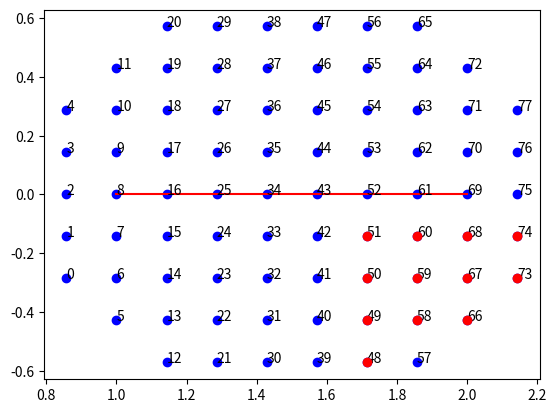

Generate this figure with matplotlib:
import numpy as np
import scipy.linalg as scila
import matplotlib.pyplot as plt
from mpl_toolkits.mplot3d import Axes3D
import warnings


def create_sphere_basis(minima):
    """
    Creates an orthonormal basis matrix where the first basis vector has the same direction as the vector from the
    first minima to the other minima
    :param minima:
        Matrix size (d dimensions, 2) column vectors of the two minima
    :return:
        Matrix of orthonormal basis vectors
    """
    dimensions = minima.shape[0]
    minima_delta = minima[:, 1] - minima[:, 0]
    minima_direction = minima_delta/scila.norm(minima_delta)
    pre_basis = np.eye(dimensions) - np.outer(minima_direction, minima_direction)
    basis = scila.orth(pre_basis)
    assert basis.shape == (dimensions, dimensions-1)
    assert np.allclose(minima_direction[np.newaxis, :] @ basis, 0)
    return np.concatenate((minima_direction[:, np.newaxis], basis), axis=1)


def create_sphere_points(minima, n_spanning_gap, gap_proportion=0.7, shrink_in_direction=1.0):
    """
    Creates the sphere of points between two minima
    :param minima:
        Matrix size (d dimensions, 2) column vectors of the two minima
    :param n_spanning_gap:
        The number of points between the two minima including the two minima
    :param gap_proportion:
        The proportion of the diameter of the sphere that is spanned by the two minima
    :param shrink_in_direction:
        The extent to which the sphere will be shrunk in all axis except the one in the direction of the minima
    :return:
    """
    # Useful quantities
    # Get quantities relating to the position of the minima and the vector between them
    dimensions = minima.shape[0]
    minima_delta = minima[:, 1] - minima[:, 0]
    minima_distance = scila.norm(minima_delta)
    minima_direction = minima_delta / minima_distance
    point_distance = minima_distance/(n_spanning_gap - 1)
    sphere_radius = minima_distance/(2*gap_proportion)

    # Calculate the total number of points, which is wider than the points spanning the gap
    # The points spanning the gap only span {gap_proportion} of the diameter
    n_total = (n_spanning_gap - 1) / gap_proportion
    # There must be an even number of points outside the gap, an equal number each side
    n_total -= (n_total - n_spanning_gap) % 2
    if n_total < n_spanning_gap + 2:
        warnings.warn("n_spanning_gap and gap_proportion mean that there aren't enough points "
                      "for some to go behind the minima")
    n_overflow = (n_total - n_spanning_gap)/2
    n_horizontal = np.ceil(shrink_in_direction*n_total/2)

    # Where is the first point located?
    first_point_pos = minima[:, 0] - minima_direction * point_distance * n_overflow

    # Create a grid
    dir_component = np.arange(n_total)*point_distance
    other_component = np.arange(-n_horizontal, n_horizontal+1)*point_distance
    other_components = np.tile(other_component, (dimensions-1, 1))
    grid_griddy = np.meshgrid(dir_component, *other_components, indexing='ij')
    grid_flattened = np.array([component.flatten() for component in grid_griddy])  # This turns the grid into column vectors

    measurement_grid = grid_flattened.copy()
    measurement_grid[0, :] -= np.max(dir_component)/2
    measurement_grid[1:, :] /= shrink_in_direction
    in_sphere = scila.norm(measurement_grid, axis=0) <= sphere_radius
    sphere_before = grid_flattened[:, in_sphere]

    basis = create_sphere_basis(minima)
    sphere = first_point_pos[:, np.newaxis] + basis @ sphere_before

    # Find the minima indices
    root_index, tail_index = None, None
    for i, point in enumerate(sphere.T):
        if np.allclose(point, minima[:, 0]):
            root_index = i
        if np.allclose(point, minima[:, 1]):
            tail_index = i
    if None in [root_index, tail_index]:
        raise ValueError("Couldn't find root or tail index.")
    root_dir_index = np.where(dir_component == sphere_before[0, root_index])[0][0]
    tail_dir_index = np.where(dir_component == sphere_before[0, tail_index])[0][0]

    # Sphere index stuff
    sphere_index = np.arange(sphere.shape[1])
    spherey_index = np.ones(grid_flattened.shape[1]) * -1
    spherey_index[in_sphere] = sphere_index
    spherey_index = spherey_index.reshape(grid_griddy[0].shape).astype(int)
    spherey_index_index = np.arange(grid_flattened.shape[1])[in_sphere].copy()

    return {'sphere_before': sphere_before,
            'sphere': sphere,
            'sphere_index': sphere_index,
            'spherey_index': spherey_index,  # A grid whos elements are the 2D index of the elements in the sphere array
            'spherey_index_index': spherey_index_index,  # Array sphere index => grid index of spherey flattened
            'n_total': n_total,
            'basis': basis,
            'minima_distance': minima_distance,
            'point_distance': point_distance,
            'n_overflow': n_overflow,
            'dir_component': dir_component,
            'root_index': root_index,
            'tail_index': tail_index,
            'root_dir_index': root_dir_index,
            'tail_dir_index': tail_dir_index
            }


def get_nearby_sphere_indexes(center_index, n_around, points_info,
                              slices_behind=None, slices_ahead=None, return_center=False, return_lower=True,
                              min_dir_index=0, max_dir_index=None):
    """
    Takes in a sphere_index (that being the index of the column of the matrix of points in the sphere).
    It outputs a list of sphere_indexes in the grid n_around the point.
    For example:
    - The sphere is 2D
    - * is the point corresponding to the sphere_index given
    - x is points not in the sphere
    - Points labelled o are returned
    - . (dot) is not
    n_around = 2
    . . . . x x x
    . o o o o x x
    . o o o o x x
    . o o * o o x
    . o o o o o x
    . o o o o o x
    . . . . . x x
    :param center_index:
        The index of the column in the sphere matrix corresponding to the point to return
    :param n_around:
        How many steps to take in each direction around the grid
    :param points_info:
        The points_info dictionary, see function create_sphere_points
    :param slices_behind:
        In the first dimension, normally where slices are taken, how many slices behind to go.
        If none just the same as n_around
    :param slices_ahead:
        In the first dimension, normally where slices are taken, how many slices ahead to go.
        If none just the same as n_around
    :param bool return_center:
        Return the index of the center (the one passed to the function)
    :param bool return_lower:
        If true filter out indices lower than the center.
    :param min_dir_index:
        The minimum slice layer for which points can be returned
    :param max_dir_index:
        The upper value for the slice layer for which points can be returned.
        Keep in mind this means layer with index max_dir_index won't be returned,
        whereas max_dir_index-1 can be.
    :return:
        List of indices in this area
    """
    if slices_ahead is None:
        slices_ahead = n_around
    if slices_behind is None:
        slices_behind = n_around
    if not return_lower:
        slices_behind = 0

    # Get the 3D index of the center in the spherey index
    c_spherey_idx_idx = points_info['spherey_index_index'][center_index]
    c_unraveled_idx = np.unravel_index(c_spherey_idx_idx, points_info['spherey_index'].shape)

    # Slice a grid around the center in the spherey index
    indices_to_scan = points_info['spherey_index'][
        (
            slice(
                max(c_unraveled_idx[0]-slices_behind, min_dir_index),
                (
                    c_unraveled_idx[0]+1+slices_ahead
                    if max_dir_index is None else
                    min(c_unraveled_idx[0]+1+slices_ahead, max_dir_index)
                )
            ),
        ) + tuple(
            slice(max(dim_index-n_around, 0), dim_index+1+n_around)
            for dim_index in c_unraveled_idx[1:]
        )
    ]
    return [
        sphere_index
        for sphere_index in indices_to_scan.flatten()
        if sphere_index >= 0
        and (return_center or sphere_index != center_index)
        and (return_lower or sphere_index >= center_index)
    ]


if __name__ == "__main__":
    # Plot a 2D grid with a number of different options

    # fig = plt.figure()
    # ax = fig.gca(projection='3d')
    # ax.set_xlim3d(-2, 2)
    # ax.set_ylim3d(-2, 2)
    # ax.set_zlim3d(-2, 2)

    my_minima = np.array([
        [1, 0],
        [2, 0]
    ]).T
    points_info = create_sphere_points(my_minima, 8)

    plt.plot(*my_minima, 'r-')
    plt.scatter(*points_info['sphere'], c='b')
    for i, point in zip(points_info['sphere_index'], points_info['sphere'].T):
        plt.annotate(i, point)

    indexes_near = get_nearby_sphere_indexes(57, 3, points_info, slices_behind=1, slices_ahead=6)
    plt.scatter(*points_info['sphere'][:, indexes_near], c='r', zorder=5)

#     basis_3d = create_sphere_basis(np.array([
#         [0, 0],
#         [0, 2],
#         [0, 1]
#     ]))
#     for basis_vect in basis_3d.T:
#         ax.plot([0, basis_vect[0]], [0, basis_vect[1]], [0, basis_vect[2]])
#
#     ax.set_xlim3d(-1, 1)
#     ax.set_ylim3d(-1, 1)
#     ax.set_zlim3d(-1, 1)
#
#     plt.show()
